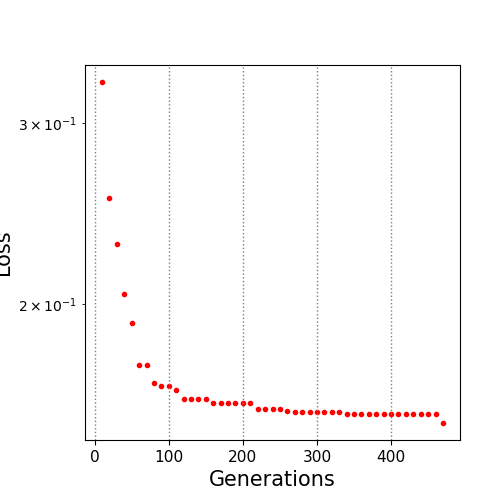

The table this chart was drawn from, first rows:
10.0, 0.329056
20.0, 0.2535
30.0, 0.2291
40.0, 0.2047
50.0, 0.1919
60.0, 0.1744
70.0, 0.1744
80.0, 0.1676
90.0, 0.1667
100.0, 0.1667
110.0, 0.1651
120.0, 0.1619
130.0, 0.1619
140.0, 0.1619
150.0, 0.1619
160.0, 0.1602
170.0, 0.1602
180.0, 0.1602
190.0, 0.1602
200.0, 0.1602
210.0, 0.1602
220.0, 0.1583
230.0, 0.1583
240.0, 0.1583
250.0, 0.1583
260.0, 0.1576
270.0, 0.1573
280.0, 0.1573
290.0, 0.1573
300.0, 0.1573
310.0, 0.1573
320.0, 0.1573
330.0, 0.1573
340.0, 0.1564
350.0, 0.1564
360.0, 0.1564
370.0, 0.1564
380.0, 0.1564
390.0, 0.1564
400.0, 0.1564
410.0, 0.1564
420.0, 0.1564
430.0, 0.1564
440.0, 0.1564
450.0, 0.1564
460.0, 0.1564
470.0, 0.1533
